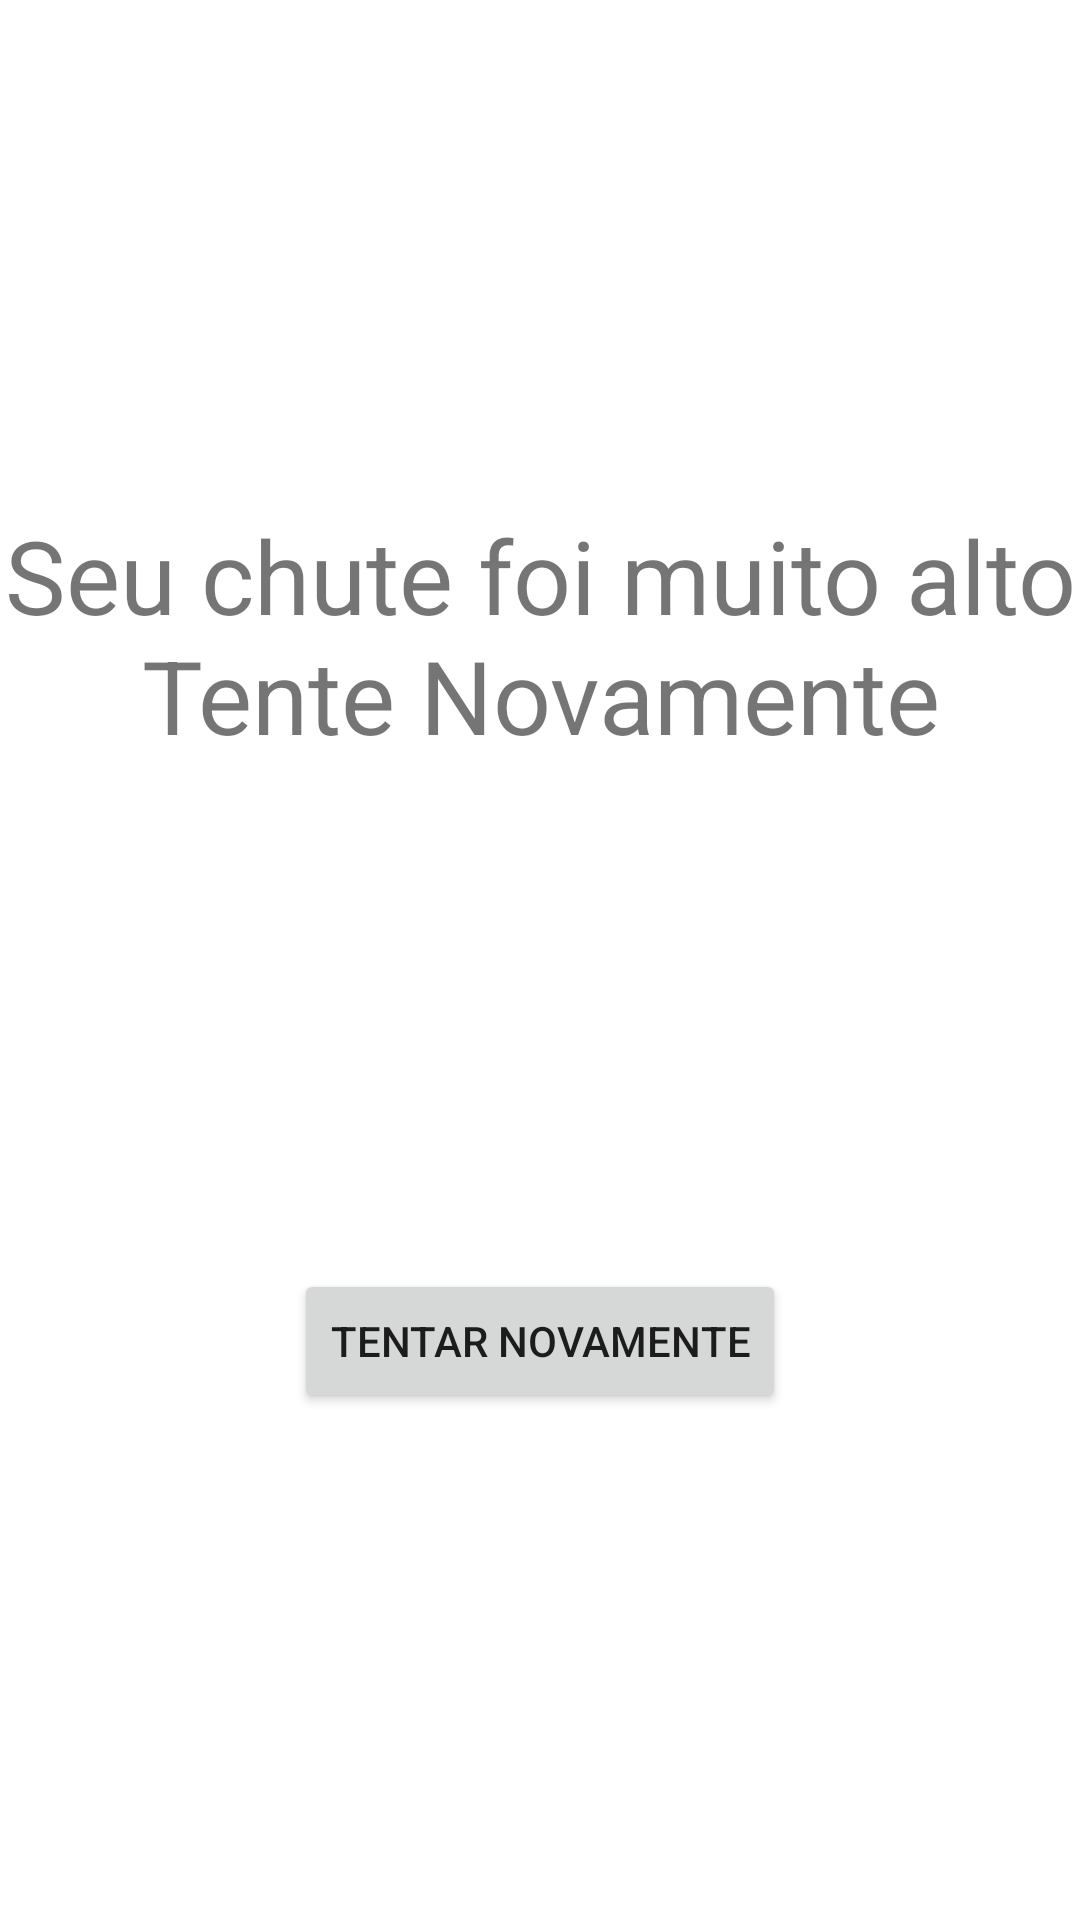

Here is an Android app screen rendered from its layout file. Give the layout XML and the strings, colors and styles it references.
<!-- AndroidManifest.xml: application theme Theme.Desafio_Nav -->
<!-- res/layout/fragment_segundo_.xml -->
<?xml version="1.0" encoding="utf-8"?>
<androidx.constraintlayout.widget.ConstraintLayout xmlns:android="http://schemas.android.com/apk/res/android"
    xmlns:app="http://schemas.android.com/apk/res-auto"
    xmlns:tools="http://schemas.android.com/tools"
    android:layout_width="match_parent"
    android:layout_height="match_parent"
    tools:context=".segundo_Fragment">

    <TextView
        android:id="@+id/textView_segundoFrag"
        android:layout_width="0dp"
        android:layout_height="wrap_content"
        android:gravity="center"
        android:text="@string/textView_segundoFrag"
        android:textSize="34sp"
        app:layout_constraintBottom_toTopOf="@+id/button_segundoFrag"
        app:layout_constraintEnd_toEndOf="parent"
        app:layout_constraintStart_toStartOf="parent"
        app:layout_constraintTop_toTopOf="parent" />

    <Button
        android:id="@+id/button_segundoFrag"
        android:layout_width="wrap_content"
        android:layout_height="wrap_content"
        android:text="@string/button_segundoFrag"
        app:layout_constraintBottom_toBottomOf="parent"
        app:layout_constraintEnd_toEndOf="parent"
        app:layout_constraintStart_toStartOf="parent"
        app:layout_constraintTop_toBottomOf="@+id/textView_segundoFrag" />
</androidx.constraintlayout.widget.ConstraintLayout>
<!-- resources referenced by this layout -->
<resources>
  <string name="button_segundoFrag">Tentar Novamente</string>
  <string name="textView_segundoFrag">Seu chute foi muito alto\nTente Novamente</string>
  <style name="Theme.Desafio_Nav" parent="Theme.MaterialComponents.DayNight.DarkActionBar">
          
          <item name="colorPrimary">@color/purple_500</item>
          <item name="colorPrimaryVariant">@color/purple_700</item>
          <item name="colorOnPrimary">@color/white</item>
          
          <item name="colorSecondary">@color/teal_200</item>
          <item name="colorSecondaryVariant">@color/teal_700</item>
          <item name="colorOnSecondary">@color/black</item>
          
          <item name="android:statusBarColor" tools:targetApi="l">?attr/colorPrimaryVariant</item>
          
      </style>
  <!-- not gathered from this repository: default colours our renderer supplied (Android Studio template values) -->
  <color name="purple_500">#FF6200EE</color>
  <color name="purple_700">#FF3700B3</color>
  <color name="teal_200">#FF03DAC5</color>
  <color name="teal_700">#FF018786</color>
  <color name="black">#FF000000</color>
  <color name="white">#FFFFFFFF</color>
</resources>
